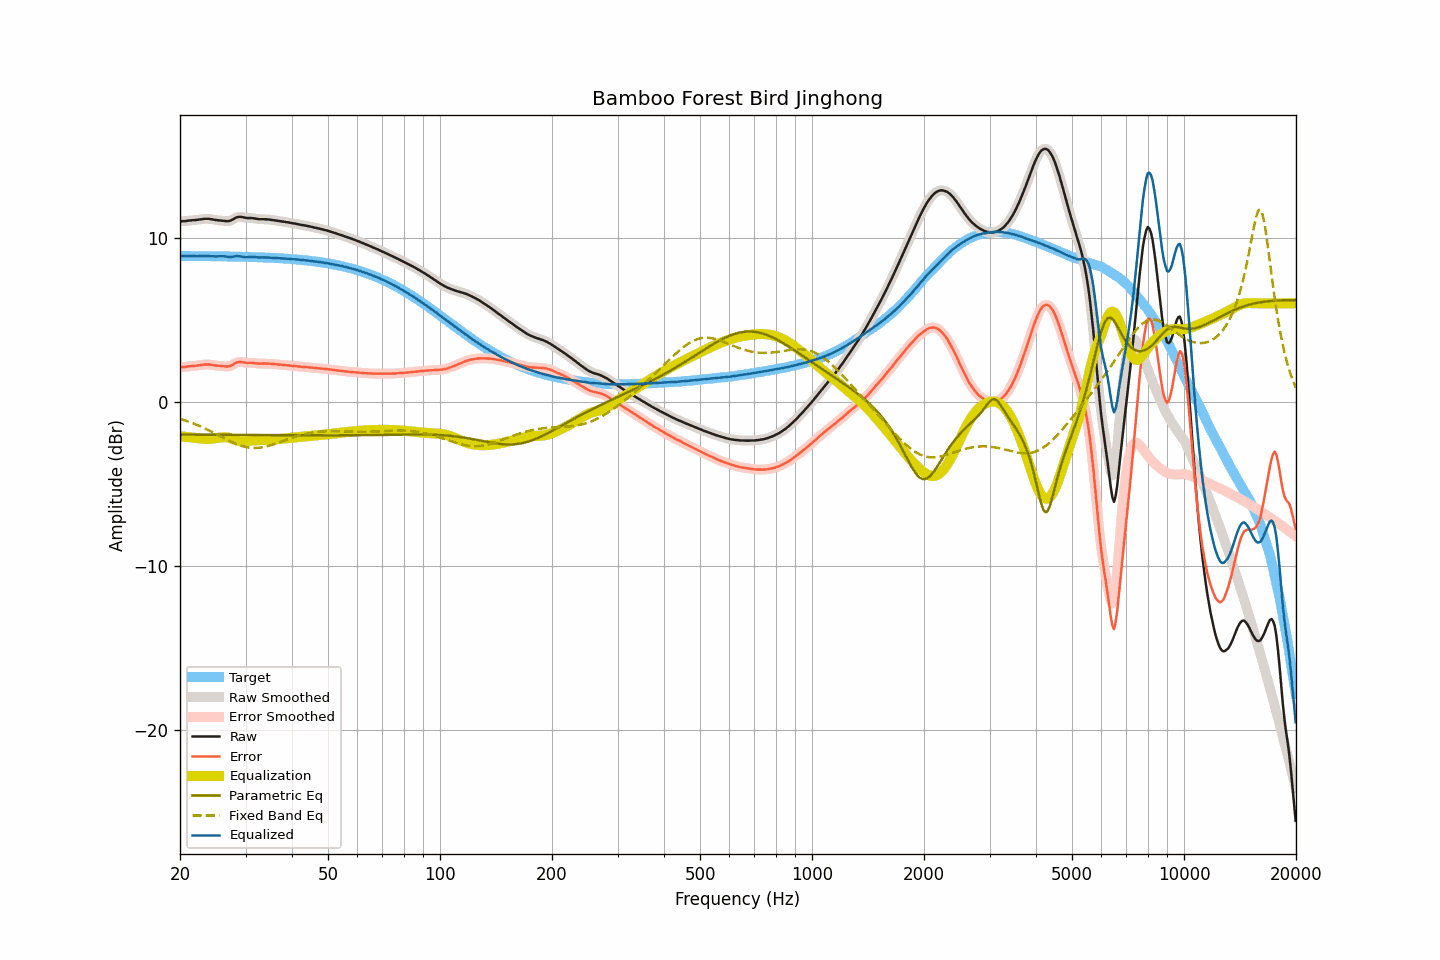

Data behind this chart, as committed beside it:
frequency, raw, smoothed, error, error_smoothed, equalization, parametric_eq, fixed_band_eq, equalized_raw, equalized_smoothed, target
20.00, 10.99, 10.99, 2.11, 2.11, -2.10, -2.00, -1.04, 8.89, 8.89, 8.88
20.20, 10.99, 10.99, 2.11, 2.11, -2.11, -2.00, -1.07, 8.88, 8.88, 8.88
20.40, 11.00, 11.00, 2.12, 2.12, -2.12, -2.00, -1.10, 8.88, 8.88, 8.88
20.61, 11.00, 11.00, 2.12, 2.12, -2.13, -2.00, -1.13, 8.87, 8.87, 8.88
20.81, 11.01, 11.02, 2.13, 2.14, -2.14, -2.00, -1.16, 8.87, 8.88, 8.88
21.02, 11.03, 11.03, 2.15, 2.15, -2.15, -2.00, -1.20, 8.88, 8.88, 8.88
21.23, 11.04, 11.04, 2.16, 2.16, -2.16, -2.00, -1.23, 8.88, 8.88, 8.88
21.44, 11.05, 11.05, 2.17, 2.17, -2.17, -2.00, -1.27, 8.88, 8.88, 8.88
21.66, 11.06, 11.06, 2.18, 2.18, -2.18, -2.00, -1.31, 8.88, 8.88, 8.88
21.87, 11.06, 11.06, 2.19, 2.19, -2.19, -2.00, -1.35, 8.87, 8.87, 8.88
22.09, 11.07, 11.07, 2.20, 2.20, -2.20, -2.00, -1.39, 8.87, 8.87, 8.87
22.31, 11.08, 11.08, 2.21, 2.21, -2.22, -2.00, -1.43, 8.87, 8.87, 8.87
22.54, 11.10, 11.10, 2.23, 2.22, -2.23, -2.00, -1.47, 8.87, 8.87, 8.87
22.76, 11.11, 11.11, 2.24, 2.24, -2.24, -2.00, -1.51, 8.87, 8.87, 8.87
22.99, 11.12, 11.13, 2.25, 2.26, -2.25, -2.00, -1.56, 8.87, 8.87, 8.87
23.22, 11.14, 11.14, 2.27, 2.27, -2.26, -2.00, -1.60, 8.88, 8.87, 8.87
23.45, 11.14, 11.14, 2.27, 2.27, -2.27, -2.00, -1.65, 8.87, 8.88, 8.87
23.69, 11.14, 11.14, 2.27, 2.28, -2.27, -2.01, -1.70, 8.87, 8.88, 8.87
23.92, 11.14, 11.14, 2.27, 2.27, -2.26, -2.01, -1.74, 8.88, 8.87, 8.87
24.16, 11.12, 11.13, 2.26, 2.26, -2.26, -2.01, -1.79, 8.87, 8.87, 8.87
24.40, 11.11, 11.11, 2.25, 2.24, -2.25, -2.01, -1.84, 8.87, 8.86, 8.86
24.65, 11.09, 11.09, 2.23, 2.23, -2.23, -2.01, -1.89, 8.86, 8.86, 8.86
24.89, 11.07, 11.08, 2.21, 2.21, -2.22, -2.01, -1.94, 8.85, 8.86, 8.86
25.14, 11.06, 11.06, 2.20, 2.20, -2.20, -2.01, -1.99, 8.86, 8.86, 8.86
25.39, 11.05, 11.05, 2.19, 2.19, -2.19, -2.01, -2.04, 8.86, 8.86, 8.86
25.65, 11.04, 11.04, 2.18, 2.18, -2.18, -2.01, -2.09, 8.86, 8.86, 8.86
25.91, 11.03, 11.03, 2.18, 2.18, -2.16, -2.01, -2.15, 8.87, 8.87, 8.86
26.16, 11.02, 11.02, 2.17, 2.17, -2.16, -2.01, -2.20, 8.87, 8.86, 8.85
26.43, 11.01, 11.01, 2.16, 2.16, -2.15, -2.01, -2.25, 8.86, 8.85, 8.85
26.69, 11.00, 11.00, 2.15, 2.15, -2.16, -2.01, -2.30, 8.84, 8.84, 8.85
26.96, 11.00, 11.00, 2.15, 2.16, -2.18, -2.01, -2.35, 8.82, 8.83, 8.85
27.23, 11.02, 11.02, 2.17, 2.18, -2.20, -2.01, -2.39, 8.82, 8.82, 8.85
27.50, 11.06, 11.06, 2.22, 2.22, -2.24, -2.01, -2.44, 8.82, 8.82, 8.85
27.77, 11.11, 11.11, 2.27, 2.27, -2.28, -2.01, -2.48, 8.83, 8.84, 8.84
28.05, 11.17, 11.17, 2.33, 2.33, -2.32, -2.01, -2.53, 8.85, 8.85, 8.84
28.33, 11.22, 11.22, 2.38, 2.38, -2.35, -2.01, -2.57, 8.87, 8.86, 8.84
28.62, 11.25, 11.25, 2.41, 2.41, -2.38, -2.02, -2.61, 8.87, 8.87, 8.84
28.90, 11.26, 11.26, 2.43, 2.43, -2.40, -2.02, -2.64, 8.86, 8.86, 8.84
29.19, 11.26, 11.26, 2.43, 2.42, -2.41, -2.02, -2.68, 8.85, 8.85, 8.83
29.48, 11.24, 11.24, 2.41, 2.41, -2.41, -2.02, -2.70, 8.83, 8.83, 8.83
29.78, 11.22, 11.22, 2.39, 2.39, -2.41, -2.02, -2.73, 8.81, 8.81, 8.83
30.08, 11.20, 11.20, 2.38, 2.38, -2.40, -2.02, -2.75, 8.80, 8.81, 8.83
30.38, 11.19, 11.19, 2.37, 2.37, -2.39, -2.02, -2.77, 8.80, 8.81, 8.82
30.68, 11.19, 11.19, 2.37, 2.37, -2.38, -2.02, -2.79, 8.82, 8.82, 8.82
30.99, 11.19, 11.19, 2.37, 2.37, -2.37, -2.02, -2.80, 8.83, 8.82, 8.82
31.30, 11.18, 11.18, 2.37, 2.37, -2.36, -2.02, -2.81, 8.82, 8.82, 8.81
31.61, 11.17, 11.17, 2.36, 2.36, -2.35, -2.02, -2.81, 8.82, 8.82, 8.81
31.93, 11.15, 11.15, 2.34, 2.35, -2.35, -2.02, -2.81, 8.81, 8.81, 8.81
32.24, 11.14, 11.14, 2.34, 2.33, -2.34, -2.02, -2.81, 8.80, 8.80, 8.80
32.57, 11.12, 11.13, 2.32, 2.33, -2.34, -2.02, -2.80, 8.79, 8.79, 8.80
32.89, 11.12, 11.12, 2.32, 2.33, -2.33, -2.02, -2.79, 8.79, 8.79, 8.80
33.22, 11.12, 11.12, 2.33, 2.33, -2.33, -2.02, -2.78, 8.79, 8.79, 8.79
33.55, 11.12, 11.12, 2.33, 2.33, -2.33, -2.03, -2.76, 8.79, 8.79, 8.79
33.89, 11.11, 11.12, 2.33, 2.33, -2.33, -2.03, -2.74, 8.79, 8.79, 8.79
34.23, 11.11, 11.11, 2.33, 2.33, -2.32, -2.03, -2.71, 8.79, 8.79, 8.78
34.57, 11.10, 11.10, 2.32, 2.32, -2.32, -2.03, -2.69, 8.78, 8.78, 8.78
34.92, 11.09, 11.09, 2.32, 2.32, -2.32, -2.03, -2.66, 8.78, 8.77, 8.77
35.27, 11.07, 11.08, 2.30, 2.31, -2.31, -2.03, -2.63, 8.76, 8.77, 8.77
35.62, 11.06, 11.06, 2.30, 2.30, -2.30, -2.03, -2.60, 8.76, 8.76, 8.76
35.97, 11.05, 11.05, 2.29, 2.29, -2.29, -2.03, -2.57, 8.76, 8.76, 8.76
... 635 more rows
